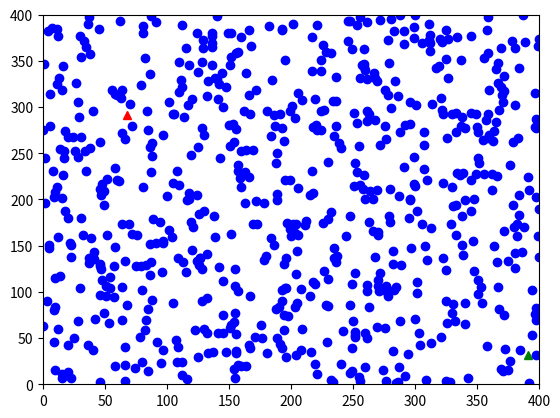

This figure's Python source: (Note: this script raises an exception after producing the figure.)
import random
from math import sqrt
import numpy as np
import matplotlib.pyplot as plt

class Truck(object):

    def __init__(self, name):
        self.name = name
        self.x = float(random.randint(0, 400))
        self.y = float(random.randint(0, 400))
        self.target = None

    def get_distance(self, target):
        """
        Return distance between self and any target object
        """
        x_squared = pow((self.x - target.x), 2)
        y_squared = pow((self.y - target.y), 2)

        return sqrt(x_squared + y_squared)

    def drive_to_target(self):
        """
        Moves self closer to current target
        """

        if self.target is None:
            return

        if self.get_distance(self.target) < .2:
            self.target.reached = True
        else:
            self.x += (self.target.x - self.x) * .2
            self.y += (self.target.y - self.y) * .2

class Target(object):

    def __init__(self, reached=False):
        self.x = float(random.randint(0, 400))
        self.y = float(random.randint(0, 400))
        self.reached = reached

class Dispatcher(object):
    """
    Class responsible for moving trucks and tracking targets
    """

    def __init__(self):
        self.trucks = [Truck("RED"), Truck("GREEN")]
        self.targets = list(set([Target() for i in range(700)]))
        self.job_complete = False

    def move_trucks(self):
        """
        Brute force to find best targets for respective trucks
        """

        # Check if all targets have been reached
        unreached_targets = [target for target in self.targets if target.reached is False]
        if len(unreached_targets) == 0:
            self.job_complete = True
            return

        # List of tuples: (truck object, target object, distance)
        truck_target_distance = []

        for truck in self.trucks:
            for target in unreached_targets:
                truck_target_distance.append((truck, target, truck.get_distance(target)))

        # Sort by distance
        truck_target_distance.sort(key=lambda x: x[2])

        next_moves = truck_target_distance[:1]

        for potential_move in truck_target_distance:
            if potential_move[0] != next_moves[0][0]:
                if potential_move[1] != next_moves[0][1]:
                    next_moves.append(potential_move)
                    break
            else:
                continue

        for move in next_moves:
            move[0].target = move[1]
            move[0].drive_to_target()

class Plot(object):
    """
    Class responsible for plotting the movement of Trucks and Targets
    """

    def __init__(self, dispatch):
        """
        Takes a Dispatcher object and plots its state.
        """
        self.dispatch = dispatch

        # Initalize plot
        self.fig, self.ax = plt.subplots()
        self.ax.set_xlim(0, 400)
        self.ax.set_ylim(0, 400)

        # Trucks represented by points
        self.points_red, = self.ax.plot(self.dispatch.trucks[0].x, self.dispatch.trucks[0].y, color='red', marker='^', linestyle='None')

        self.points_green, = self.ax.plot(self.dispatch.trucks[1].x, self.dispatch.trucks[1].y, color='green', marker='^', linestyle='None')

        # Targets represented by points.
        targets_x_coordinates = [target.x for target in self.dispatch.targets]
        targets_y_coordinates = [target.y for target in self.dispatch.targets]
        self.points_targets_unreached, = self.ax.plot(targets_x_coordinates, targets_y_coordinates, color="blue", marker='o', linestyle='None')

        # No completed targets initially
        self.points_targets_reached, = self.ax.plot([], [], color="pink", marker='o', linestyle='None')

    def update(self):
        """
        Updates plot as trucks move and targets are reached
        """

        # Plot unreached targets
        targets_unreached_x_coordinates = [target.x for target in self.dispatch.targets if target.reached is False]
        targets_unreached_y_coordinates = [target.y for target in self.dispatch.targets if target.reached is False]
        self.points_targets_unreached.set_data(targets_unreached_x_coordinates, targets_unreached_y_coordinates)

        # Plot reached targets
        targets_reached_x_coordinates = [target.x for target in self.dispatch.targets if target.reached is True]
        targets_reached_y_coordinates = [target.y for target in self.dispatch.targets if target.reached is True]
        self.points_targets_reached.set_data(targets_reached_x_coordinates, targets_reached_y_coordinates)

        # Plot movement of trucks
        self.points_red.set_data(np.float(self.dispatch.trucks[0].x), np.float(self.dispatch.trucks[0].y))
        self.points_green.set_data(np.float(self.dispatch.trucks[1].x), np.float(self.dispatch.trucks[1].y))

        # Pause for capture animation
        plt.pause(0.01)

def main():
    """
    1. Creates an instance of the Dispatcher class.
    2. Creates an instance of the Plot class.
    3. Move trucks towards targets until all targets have been reached.
    """

    random.seed(1)
    d = Dispatcher()
    p = Plot(d)

    while d.job_complete is False:
        d.move_trucks()
        p.update()

main()
